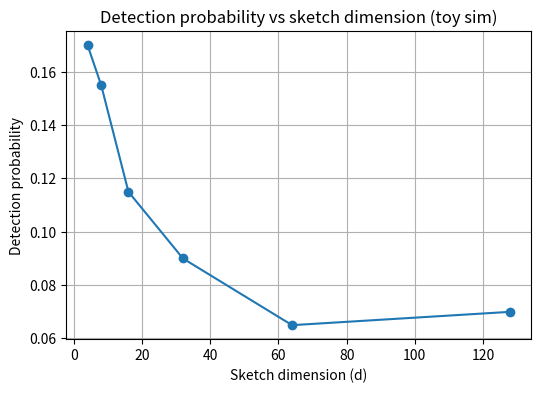

Python code for this plot:
import os
import numpy as np
import matplotlib
matplotlib.use('Agg')
import matplotlib.pyplot as plt

os.makedirs('results', exist_ok=True)

np.random.seed(0)

def simulate_detection(d, n_clients=20, n_trials=200, attacker_shift=3.0, threshold_factor=1.5):
    detections = 0
    for t in range(n_trials):
        # benign clients
        benign = np.random.normal(0.0, 1.0, size=(n_clients-1, d))
        # attacker
        attacker = np.random.normal(attacker_shift, 1.0, size=(1, d))
        allv = np.vstack([benign, attacker])
        # median vector (coordinate-wise)
        med = np.median(allv, axis=0)
        # cosine distances to median
        def cosdist(a, b):
            na = np.linalg.norm(a) + 1e-12
            nb = np.linalg.norm(b) + 1e-12
            return 1.0 - np.dot(a, b) / (na * nb)
        dists = np.array([cosdist(v, med) for v in allv])
        # threshold set as median + threshold_factor * mad
        med_dist = np.median(dists)
        mad = np.median(np.abs(dists - med_dist)) + 1e-12
        threshold = med_dist + threshold_factor * mad
        # detect attacker if its distance > threshold
        if dists[-1] > threshold:
            detections += 1
    return detections / float(n_trials)

if __name__ == '__main__':
    ds = [4,8,16,32,64,128]
    probs = [simulate_detection(d) for d in ds]
    plt.figure(figsize=(6,4))
    plt.plot(ds, probs, marker='o')
    plt.xlabel('Sketch dimension (d)')
    plt.ylabel('Detection probability')
    plt.title('Detection probability vs sketch dimension (toy sim)')
    plt.grid(True)
    out_path = os.path.join('results','detection_vs_dimension.png')
    plt.savefig(out_path, bbox_inches='tight', dpi=150)
    print('Saved plot to', out_path)
